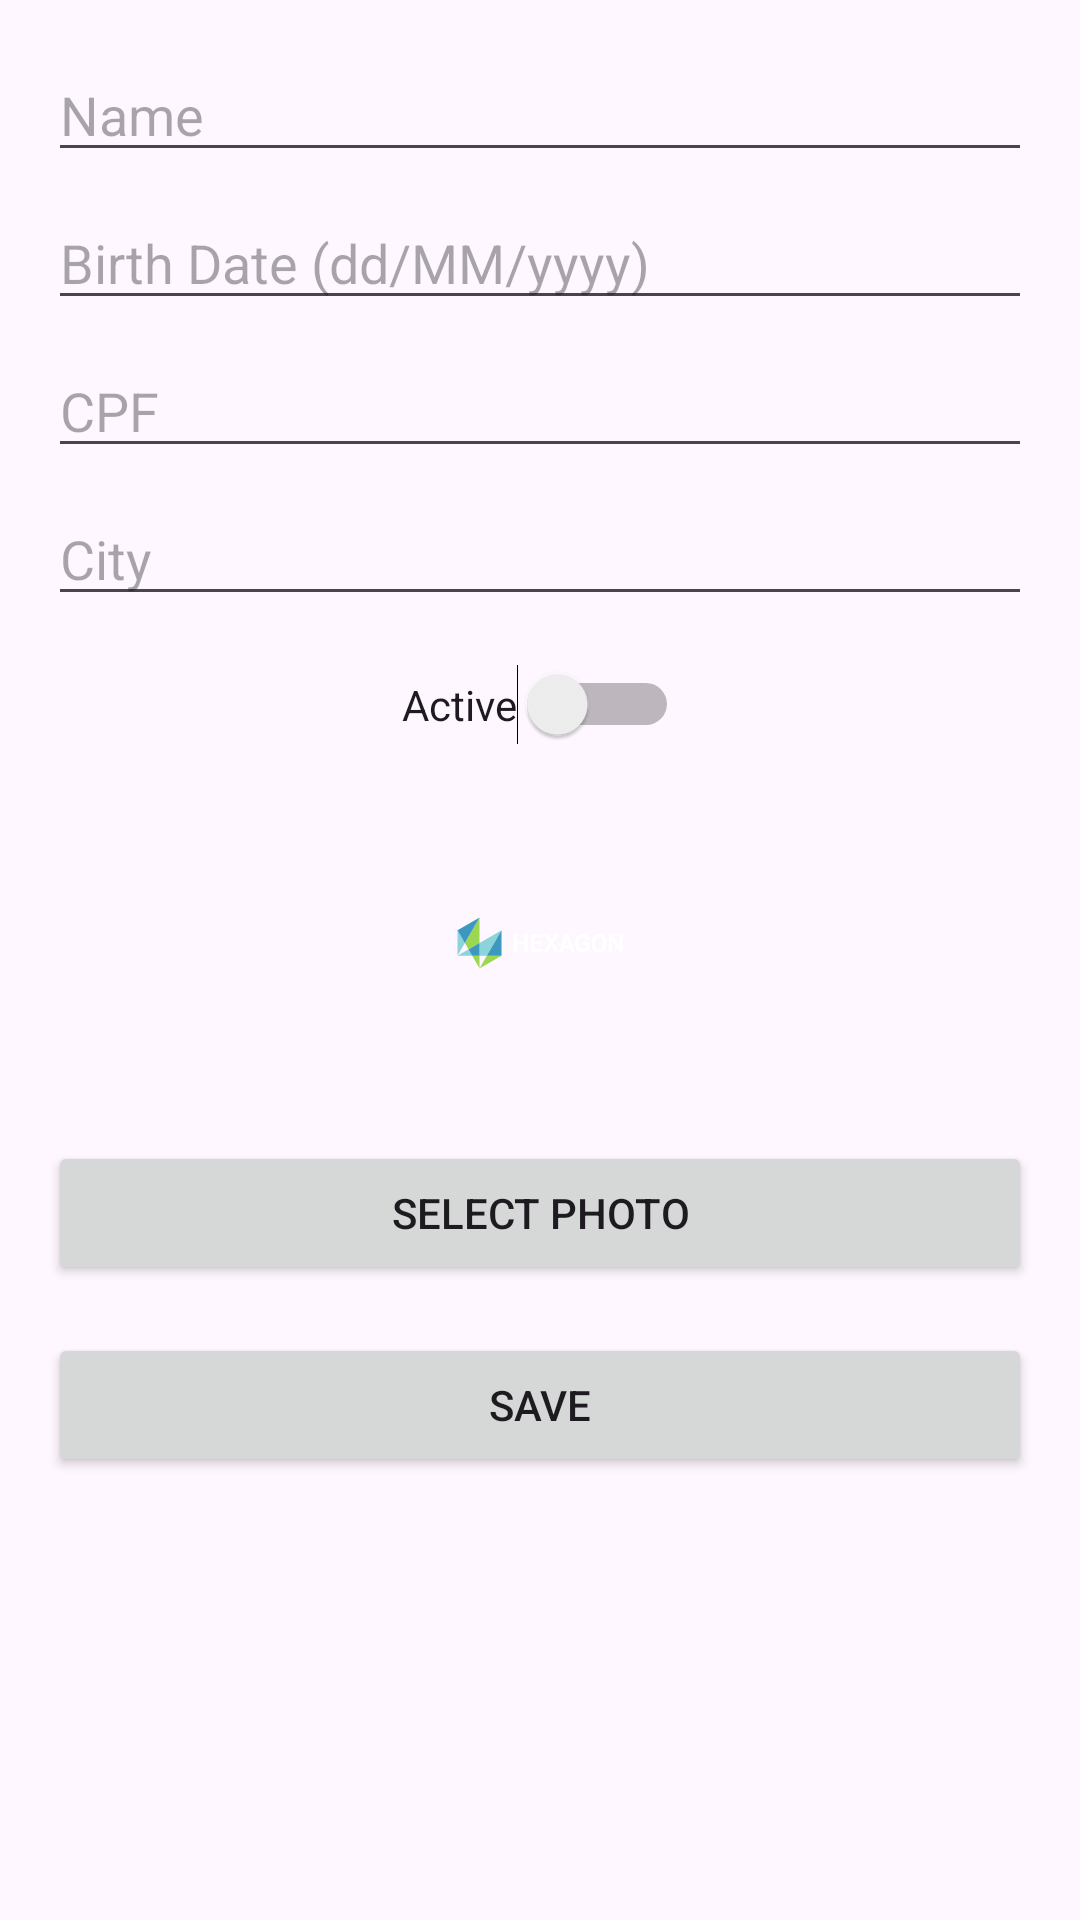

Android layout source for this screen:
<!-- AndroidManifest.xml: application theme Theme.Hexagon -->
<!-- res/layout/fragment_add_person.xml -->
<?xml version="1.0" encoding="utf-8"?>
<androidx.constraintlayout.widget.ConstraintLayout xmlns:android="http://schemas.android.com/apk/res/android"
    xmlns:app="http://schemas.android.com/apk/res-auto"
    xmlns:tools="http://schemas.android.com/tools"
    android:layout_width="match_parent"
    android:layout_height="match_parent"
    tools:context=".ui.fragments.AddPersonFragment">

    
    <EditText
        android:id="@+id/et_name"
        android:layout_width="0dp"
        android:layout_height="wrap_content"
        android:hint="Name"
        app:layout_constraintTop_toTopOf="parent"
        app:layout_constraintStart_toStartOf="parent"
        app:layout_constraintEnd_toEndOf="parent"
        app:layout_constraintHorizontal_bias="0.5"
        android:layout_marginTop="16dp"
        android:layout_marginStart="16dp"
        android:layout_marginEnd="16dp" />

    
    <EditText
        android:id="@+id/et_birth_date"
        android:layout_width="0dp"
        android:layout_height="wrap_content"
        android:hint="Birth Date (dd/MM/yyyy)"
        android:inputType="datetime"
        app:layout_constraintTop_toBottomOf="@id/et_name"
        app:layout_constraintStart_toStartOf="parent"
        app:layout_constraintEnd_toEndOf="parent"
        android:layout_marginTop="8dp"
        android:layout_marginStart="16dp"
        android:layout_marginEnd="16dp" />

    
    <EditText
        android:id="@+id/et_cpf"
        android:layout_width="0dp"
        android:layout_height="wrap_content"
        android:hint="CPF"
        android:inputType="number"
        app:layout_constraintTop_toBottomOf="@id/et_birth_date"
        app:layout_constraintStart_toStartOf="parent"
        app:layout_constraintEnd_toEndOf="parent"
        android:layout_marginTop="8dp"
        android:layout_marginStart="16dp"
        android:layout_marginEnd="16dp" />

    
    <EditText
        android:id="@+id/et_city"
        android:layout_width="0dp"
        android:layout_height="wrap_content"
        android:hint="City"
        app:layout_constraintTop_toBottomOf="@id/et_cpf"
        app:layout_constraintStart_toStartOf="parent"
        app:layout_constraintEnd_toEndOf="parent"
        android:layout_marginTop="8dp"
        android:layout_marginStart="16dp"
        android:layout_marginEnd="16dp" />

    
    <Switch
        android:id="@+id/switch_active"
        android:layout_width="wrap_content"
        android:layout_height="wrap_content"
        android:text="Active"
        app:layout_constraintTop_toBottomOf="@id/et_city"
        app:layout_constraintStart_toStartOf="parent"
        app:layout_constraintEnd_toEndOf="parent"
        android:layout_marginTop="16dp" />

    
    <ImageView
        android:id="@+id/iv_photo"
        android:layout_width="100dp"
        android:layout_height="100dp"
        android:layout_margin="16dp"
        android:scaleType="centerCrop"
        app:layout_constraintTop_toBottomOf="@id/switch_active"
        app:layout_constraintStart_toStartOf="parent"
        app:layout_constraintEnd_toEndOf="parent"
        android:src="@drawable/ic_launcher_foreground" />

    
    <Button
        android:id="@+id/btn_select_photo"
        android:layout_width="0dp"
        android:layout_height="wrap_content"
        android:text="Select Photo"
        app:layout_constraintTop_toBottomOf="@id/iv_photo"
        app:layout_constraintStart_toStartOf="parent"
        app:layout_constraintEnd_toEndOf="parent"
        android:layout_marginTop="16dp"
        android:layout_marginStart="16dp"
        android:layout_marginEnd="16dp" />

    
    <Button
        android:id="@+id/btn_save"
        android:layout_width="0dp"
        android:layout_height="wrap_content"
        android:text="Save"
        app:layout_constraintTop_toBottomOf="@id/btn_select_photo"
        app:layout_constraintStart_toStartOf="parent"
        app:layout_constraintEnd_toEndOf="parent"
        android:layout_marginTop="16dp"
        android:layout_marginStart="16dp"
        android:layout_marginEnd="16dp" />

</androidx.constraintlayout.widget.ConstraintLayout>
<!-- resources referenced by this layout -->
<resources>
  <!-- drawable ic_launcher_foreground: vector/xml drawable (drawable, 4896 chars, omitted) -->
  <style name="Theme.Hexagon" parent="Base.Theme.Hexagon" />
  <style name="Base.Theme.Hexagon" parent="Theme.Material3.DayNight.NoActionBar">
          
          
      </style>
</resources>
